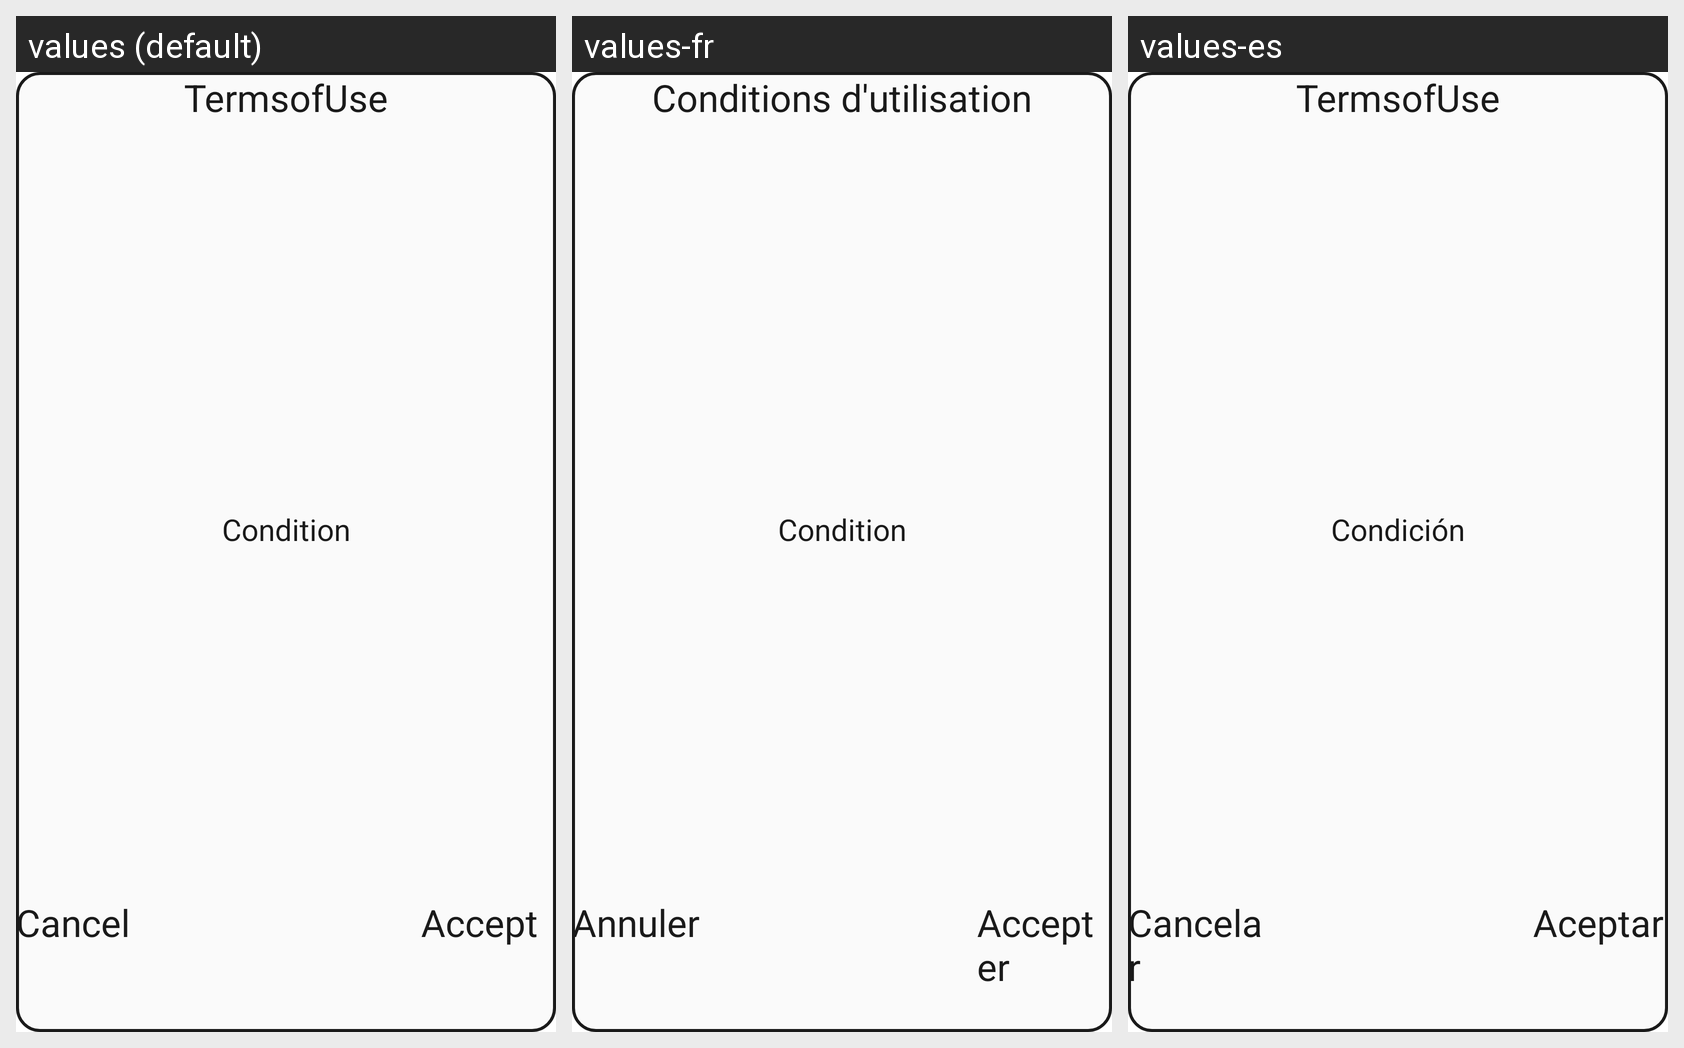

Locale-by-locale string values for the Android screen shown in this grid:
Android screen res/layout/dialog_purchase_condition.xml rendered under 3 locales, left to right: values (default), values-fr, values-es. Device: Nexus 5 (rendered at 1080×1920; each locale shown at half size, 540×960, under a caption strip naming it); theme MyTheme.
Strings drawn on this screen, with the default value and each locale's value (text and hints the layout hard-codes, and strings that could not be matched under every locale, appear in the picture but are not listed):

termsofuse
  values: TermsofUse
  values-fr: Conditions d'utilisation
  values-es: TermsofUse

condition
  values: Condition
  values-fr: Condition
  values-es: Condición

cancel
  values: Cancel
  values-fr: Annuler
  values-es: Cancelar

accept
  values: Accept
  values-fr: Accepter
  values-es: Aceptar
